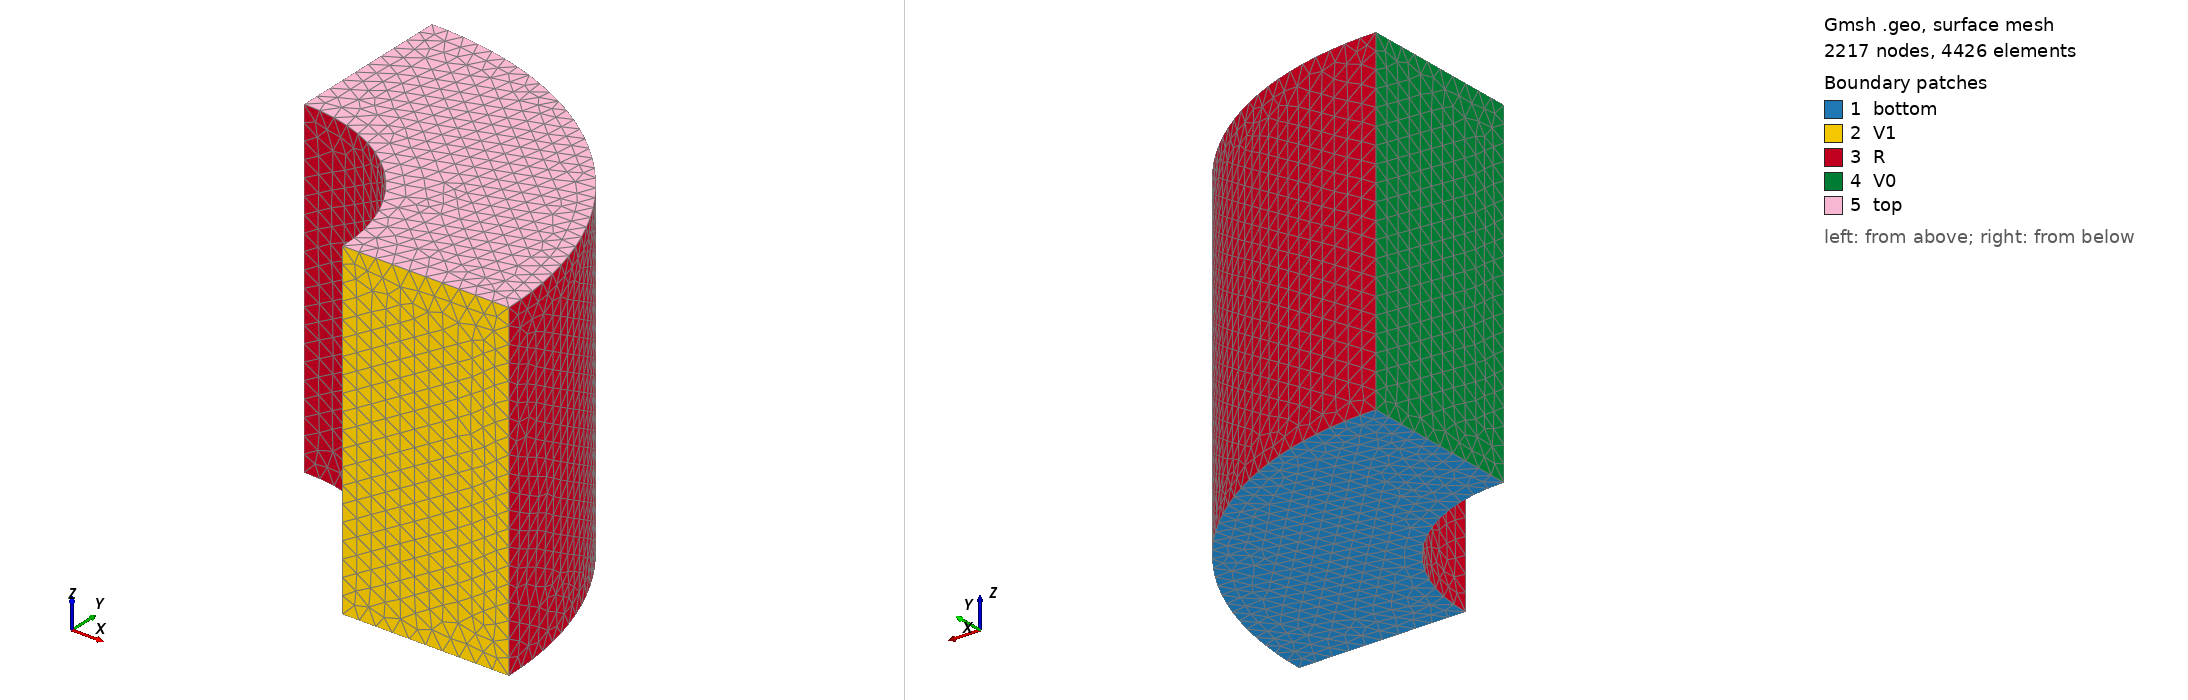

Gmsh geometry script, surface-meshed: 2217 nodes, 4426 surface elements. Boundary patches (legend numbers): 1 bottom, 2 V1, 3 R, 4 V0, 5 top. Left view from above one corner, right view from below the opposite corner. Legend entries are the model's physical surfaces. The drawing asked Gmsh for element sizes between 1% and 20% of the model's largest extent; the script's own settings can give other sizes.

=== quarterturn3D.geo (drawn) ===
h = 0.1;

Point(1) = {1,0,0,h};
Point(2) = {2,0,0,h};

Line(1) = {1,2};
out[] = Extrude{{0,0,1},{0,0,0},Pi/2} {Line{1}; };
out1[] = Extrude{0,0,2} {Surface{out[1]}; };

Physical Volume("omega") = {out1[1]};
Physical Surface("bottom") = {out[1]};
Physical Surface("top") = {out1[0]};
Physical Surface("V1") = {out1[2]};
Physical Surface("V0") = {out1[4]};
Physical Surface("R") = {out1[3],out1[5]};
